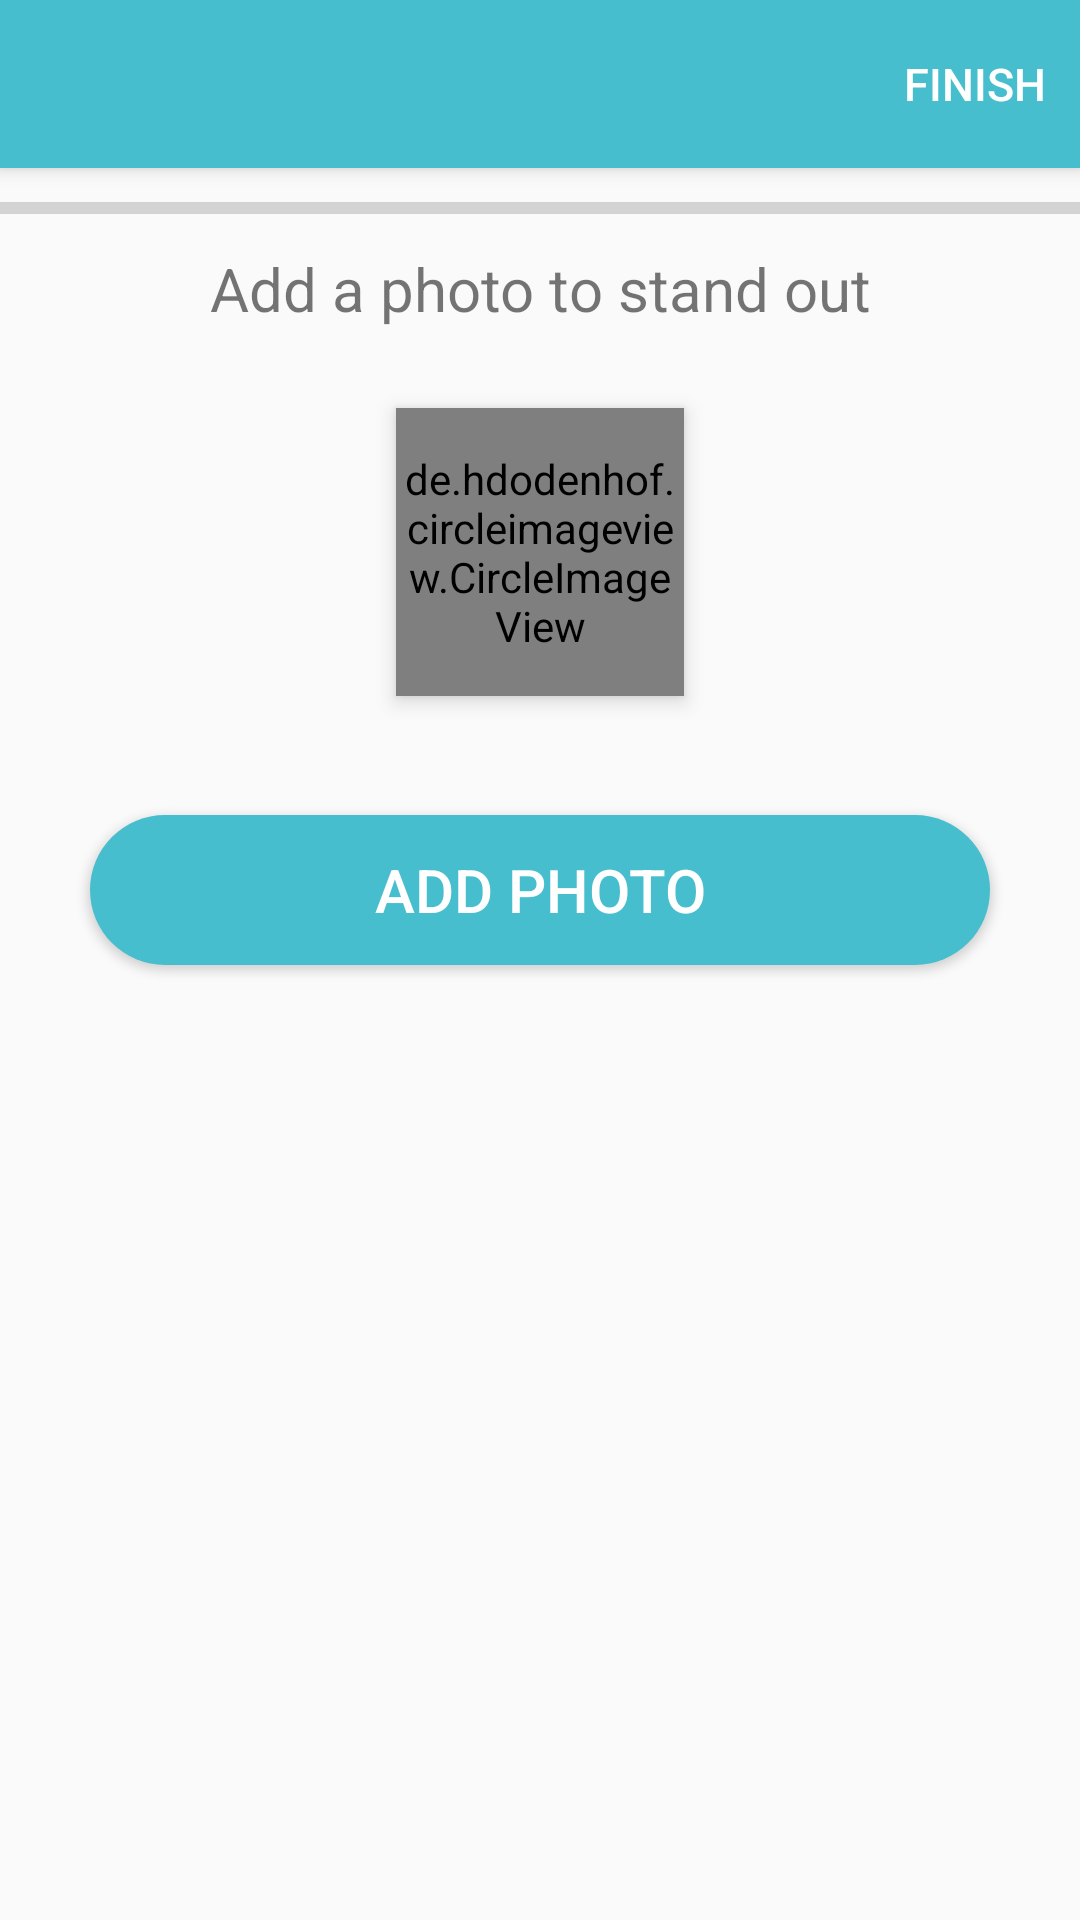

Reconstruct the res/layout file that produces this screen, plus the resources it refers to.
<!-- AndroidManifest.xml: application theme AppTheme.NoActionBar -->
<!-- res/layout/activity_photo_setup.xml -->
<?xml version="1.0" encoding="utf-8"?>
<androidx.constraintlayout.widget.ConstraintLayout xmlns:android="http://schemas.android.com/apk/res/android"
        xmlns:app="http://schemas.android.com/apk/res-auto"
        xmlns:tools="http://schemas.android.com/tools"
        android:layout_width="match_parent"
        android:layout_height="match_parent"
        tools:context=".activities.setup.PhotoSetupActivity">

    <androidx.appcompat.widget.Toolbar
            android:id="@+id/toolbar"
            android:layout_width="match_parent"
            android:layout_height="wrap_content"
            android:background="?attr/colorPrimary"
            android:elevation="4dp"
            android:minHeight="?attr/actionBarSize"
            android:theme="?attr/actionBarTheme"
            app:layout_constraintEnd_toEndOf="parent"
            app:layout_constraintHorizontal_bias="0.0"
            app:layout_constraintStart_toStartOf="parent"
            app:layout_constraintTop_toTopOf="parent">

        <androidx.constraintlayout.widget.ConstraintLayout
                android:layout_width="match_parent"
                android:layout_height="match_parent">


            <Button
                    android:id="@+id/finishButton"
                    style="@style/SaveButtonTransparent"
                    android:layout_width="70dp"
                    android:layout_height="50dp"
                    android:text="finish"
                    app:layout_constraintEnd_toEndOf="parent"
                    app:layout_constraintTop_toTopOf="parent" />


        </androidx.constraintlayout.widget.ConstraintLayout>

    </androidx.appcompat.widget.Toolbar>

    <ProgressBar
            android:id="@+id/progressBar"
            style="@android:style/Widget.Material.ProgressBar.Horizontal"
            android:layout_width="match_parent"
            android:layout_height="wrap_content"
            android:layout_below="@id/toolbar"
            android:visibility="visible"
            app:layout_constraintBottom_toTopOf="@+id/textView"
            app:layout_constraintEnd_toEndOf="parent"
            app:layout_constraintStart_toStartOf="parent"
            app:layout_constraintTop_toBottomOf="@+id/toolbar">

    </ProgressBar>

    <TextView
            android:id="@+id/textView"
            android:layout_width="wrap_content"
            android:layout_height="wrap_content"
            android:text="Add a photo to stand out"
            android:textSize="20sp"
            app:layout_constraintBottom_toTopOf="@+id/photoIV"
            app:layout_constraintEnd_toEndOf="parent"
            app:layout_constraintStart_toStartOf="parent"
            app:layout_constraintTop_toBottomOf="@+id/toolbar">

    </TextView>

    <de.hdodenhof.circleimageview.CircleImageView
            android:id="@+id/photoIV"
            android:layout_width="96dp"
            android:layout_height="96dp"
            android:layout_centerHorizontal="true"
            android:elevation="4dp"
            android:src="@drawable/profile_pic"
            app:civ_border_color="#FFFFFF"
            app:civ_border_width="2dp"
            app:layout_constraintBottom_toBottomOf="parent"
            app:layout_constraintEnd_toEndOf="parent"
            app:layout_constraintStart_toStartOf="parent"
            app:layout_constraintTop_toTopOf="parent"
            app:layout_constraintVertical_bias="0.25" />

    <Button
            android:id="@+id/addPhotoButton"
            style="@style/StandardButton"
            android:layout_width="@dimen/standard_width"
            android:layout_height="@dimen/standard_height"
            android:text="add photo"
            app:layout_constraintBottom_toBottomOf="parent"
            app:layout_constraintEnd_toEndOf="parent"
            app:layout_constraintStart_toStartOf="parent"
            app:layout_constraintTop_toBottomOf="@+id/photoIV"
            app:layout_constraintVertical_bias="0.100000024" />

</androidx.constraintlayout.widget.ConstraintLayout>
<!-- resources referenced by this layout -->
<resources>
  <dimen name="standard_height">50dp</dimen>
  <dimen name="standard_width">300dp</dimen>
  <style name="SaveButtonTransparent">
          <item name="android:background">@android:color/transparent</item>
          <item name="android:textColor">@color/white</item>
          <item name="android:textSize">15sp</item>
          <item name="android:layout_gravity">right</item>
          
      </style>
  <style name="StandardButton">
          <item name="android:background">@drawable/standard_button_rounded</item>
          <item name="android:textColor">@color/white</item>
          <item name="android:textSize">@dimen/standard_button_text_size</item>
          <item name="android:layout_gravity">center_horizontal</item>
          <item name="android:layout_margin">@dimen/standard_button_margin</item>
          <item name="android:clickable">true</item>
      </style>
  <style name="AppTheme.NoActionBar">
          <item name="windowActionBar">false</item>
          <item name="windowNoTitle">true</item>
      </style>
  <color name="white">#ffffff</color>
  <!-- drawable standard_button_rounded (drawable) -->
  <?xml version="1.0" encoding="utf-8"?>
  <shape xmlns:android="http://schemas.android.com/apk/res/android"
         android:shape="rectangle"
         android:padding="10dp">
  
  <solid android:color="@color/colorAccent"/>
  <corners android:radius="@dimen/standard_button_radius"/>
  
  </shape>
  <dimen name="standard_button_text_size">20sp</dimen>
  <dimen name="standard_button_margin">5dp</dimen>
  <color name="colorAccent">#47becd</color>
  <dimen name="standard_button_radius">50dp</dimen>
</resources>
